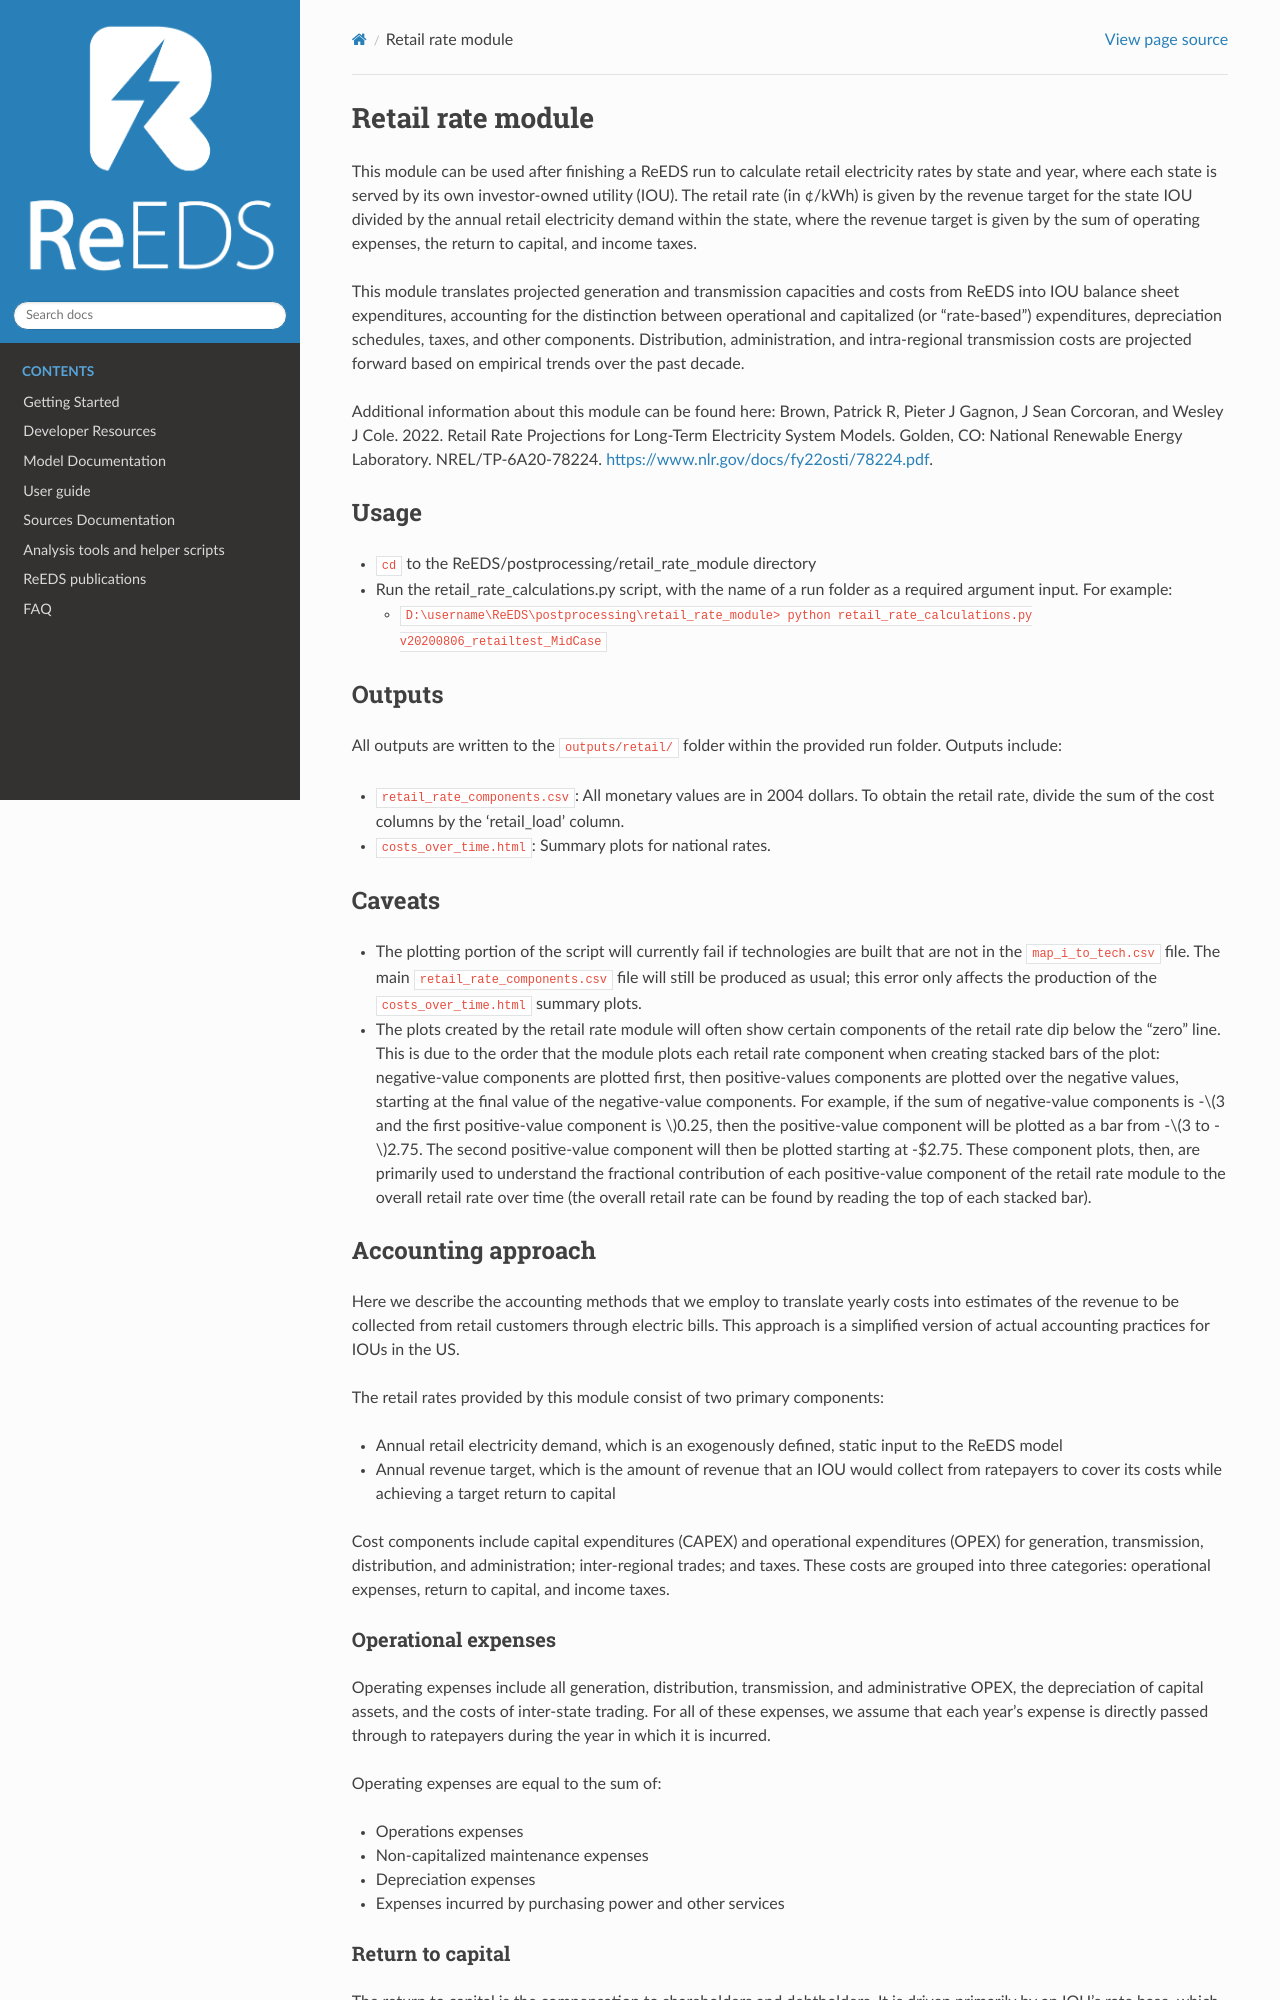

repository: RMI/ReEDS-CEPM · page: retail_rate_module.html · generator: sphinx

# Retail rate module

This module can be used after finishing a ReEDS run to calculate retail electricity rates by state and year,
where each state is served by its own investor-owned utility (IOU). The retail rate (in ¢/kWh) is given by
the revenue target for the state IOU divided by the annual retail electricity demand within the state,
where the revenue target is given by the sum of operating expenses, the return to capital, and income taxes.

This module translates projected generation and transmission capacities and costs from ReEDS into IOU
balance sheet expenditures, accounting for the distinction between operational and capitalized (or
"rate-based") expenditures, depreciation schedules, taxes, and other components. Distribution,
administration, and intra-regional transmission costs are projected forward based on empirical trends over
the past decade.

Additional information about this module can be found here:
Brown, Patrick R, Pieter J Gagnon, J Sean Corcoran, and Wesley J Cole. 2022. Retail Rate Projections for
Long-Term Electricity System Models. Golden, CO: National Renewable Energy Laboratory. NREL/TP-6A20-78224.
<https://www.nlr.gov/docs/fy22osti/78224.pdf>.

## Usage

- `cd` to the ReEDS/postprocessing/retail_rate_module directory
- Run the retail_rate_calculations.py script, with the name of a run folder as a required argument input. For example:
  - `D:\username\ReEDS\postprocessing\retail_rate_module> python retail_rate_calculations.py v20200806_retailtest_MidCase`

## Outputs

All outputs are written to the `outputs/retail/` folder within the provided run folder. Outputs include:

- `retail_rate_components.csv`: All monetary values are in 2004 dollars. To obtain the retail rate, divide the sum of the cost columns by the 'retail_load' column.
- `costs_over_time.html`: Summary plots for national rates.

## Caveats

- The plotting portion of the script will currently fail if technologies are built that are not in the `map_i_to_tech.csv` file. The main `retail_rate_components.csv` file will still be produced as usual; this error only affects the production of the `costs_over_time.html` summary plots.
- The plots created by the retail rate module will often show certain components of the retail rate dip below the "zero" line. This is due to the order that the module plots each retail rate component when creating stacked bars of the plot: negative-value components are plotted first, then positive-values components are plotted over the negative values, starting at the final value
of the negative-value components.
For example, if the sum of negative-value components is -$3 and the first positive-value component is $0.25, then the positive-value component will be plotted as a bar from -$3 to -$2.75. The second positive-value component will then be plotted starting at -$2.75. These component plots, then, are primarily used to understand the fractional contribution of each positive-value component of the retail rate module to the overall retail rate over time (the overall retail rate can be found by reading the top of each stacked bar).

## Accounting approach

Here we describe the accounting methods that we employ to translate yearly costs into estimates of the
revenue to be collected from retail customers through electric bills. This approach is a simplified version
of actual accounting practices for IOUs in the US.

The retail rates provided by this module consist of two primary components:

- Annual retail electricity demand, which is an exogenously defined, static input to the ReEDS model
- Annual revenue target, which is the amount of revenue that an IOU would collect from ratepayers to cover its costs while achieving a target return to capital

Cost components include capital expenditures (CAPEX) and operational expenditures (OPEX) for generation,
transmission, distribution, and administration; inter-regional trades; and taxes. These costs are grouped
into three categories: operational expenses, return to capital, and income taxes.

### Operational expenses

Operating expenses include all generation, distribution, transmission, and administrative OPEX, the
depreciation of capital assets, and the costs of inter-state trading. For all of these expenses, we assume
that each year's expense is directly passed through to ratepayers during the year in which it is incurred.

Operating expenses are equal to the sum of:

* Operations expenses
* Non-capitalized maintenance expenses
* Depreciation expenses
* Expenses incurred by purchasing power and other services
